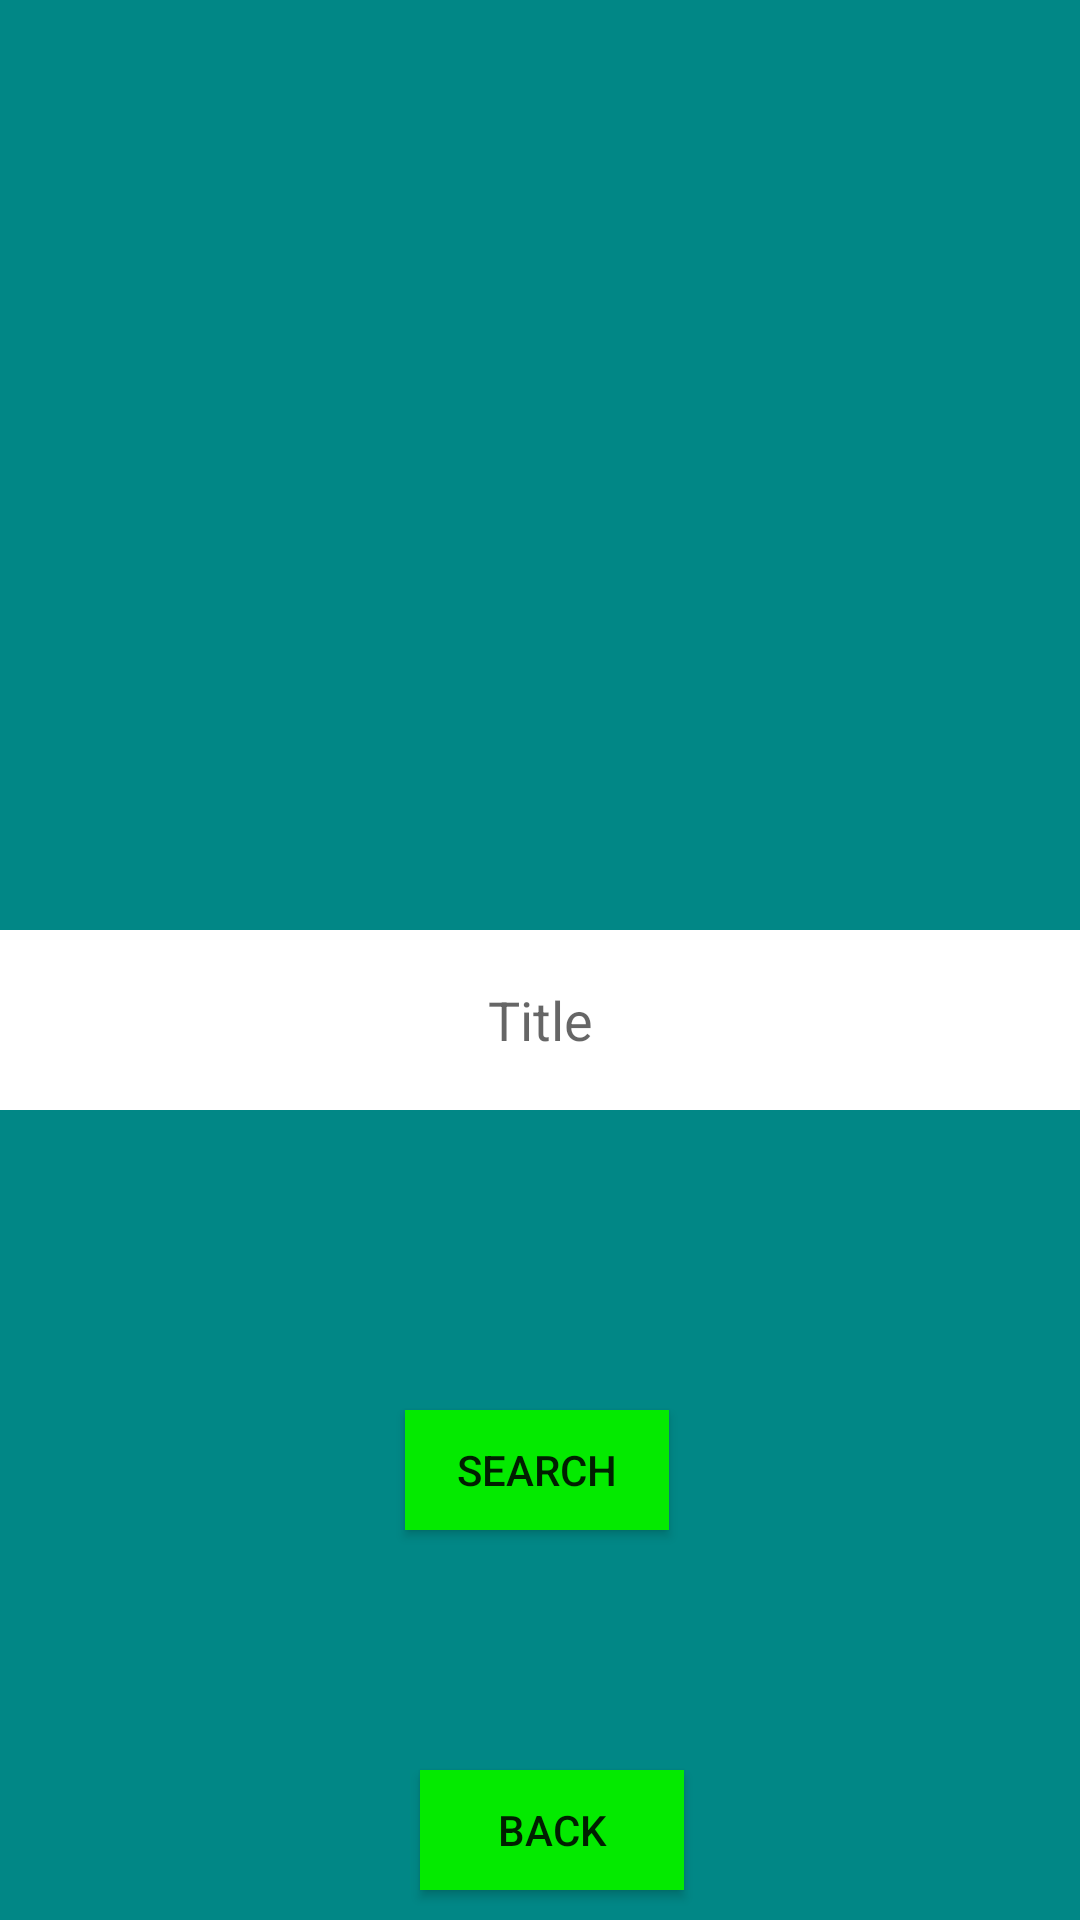

Here is an Android app screen rendered from its layout file. Give the layout XML and the strings, colors and styles it references.
<!-- AndroidManifest.xml: application theme Theme.BookStore -->
<!-- res/layout/activity_search.xml -->
<?xml version="1.0" encoding="utf-8"?>
<LinearLayout xmlns:android="http://schemas.android.com/apk/res/android"
    xmlns:app="http://schemas.android.com/apk/res-auto"
    xmlns:tools="http://schemas.android.com/tools"
    android:layout_width="match_parent"
    android:layout_height="match_parent"
    tools:context=".SearchActivity"
    android:background="@color/teal_700"
    android:orientation="vertical">

    <ImageView
        android:layout_width="wrap_content"
        android:layout_height="90dp"
        android:layout_marginTop="120dp"
        android:src="@drawable/books"/>

    <EditText
        android:id="@+id/Title"
        android:layout_width="match_parent"
        android:layout_height="60dp"
        android:gravity="center"
        android:layout_marginTop="100dp"
        android:hint="Title"
        android:background="@color/white"
        android:maxLines="1"/>

    <Button
        android:id="@+id/button_search"
        android:layout_width="wrap_content"
        android:layout_height="40dp"
        android:layout_marginLeft="135dp"
        android:layout_marginTop="100dp"
        android:background="#04ea00"
        android:text="search"/>

    <Button
        android:id="@+id/button_back"
        android:layout_width="wrap_content"
        android:layout_height="40dp"
        android:layout_marginLeft="140dp"
        android:layout_marginTop="80dp"
        android:background="#04ea00"
        android:text="back"/>


</LinearLayout>
<!-- resources referenced by this layout -->
<resources>
  <color name="teal_700">#FF018786</color>
  <color name="white">#FFFFFFFF</color>
  <style name="Theme.BookStore" parent="Theme.MaterialComponents.Light.NoActionBar">
          
          <item name="colorPrimary">@color/purple_500</item>
          <item name="colorPrimaryVariant">@color/purple_700</item>
          <item name="colorOnPrimary">@color/white</item>
          
          <item name="colorSecondary">@color/teal_200</item>
          <item name="colorSecondaryVariant">@color/teal_700</item>
          <item name="colorOnSecondary">@color/black</item>
          
          <item name="android:statusBarColor" tools:targetApi="l">?attr/colorPrimaryVariant</item>
          
      </style>
  <color name="purple_500">#FF6200EE</color>
  <color name="purple_700">#FF3700B3</color>
  <color name="teal_200">#FF03DAC5</color>
  <color name="black">#FF000000</color>
</resources>
